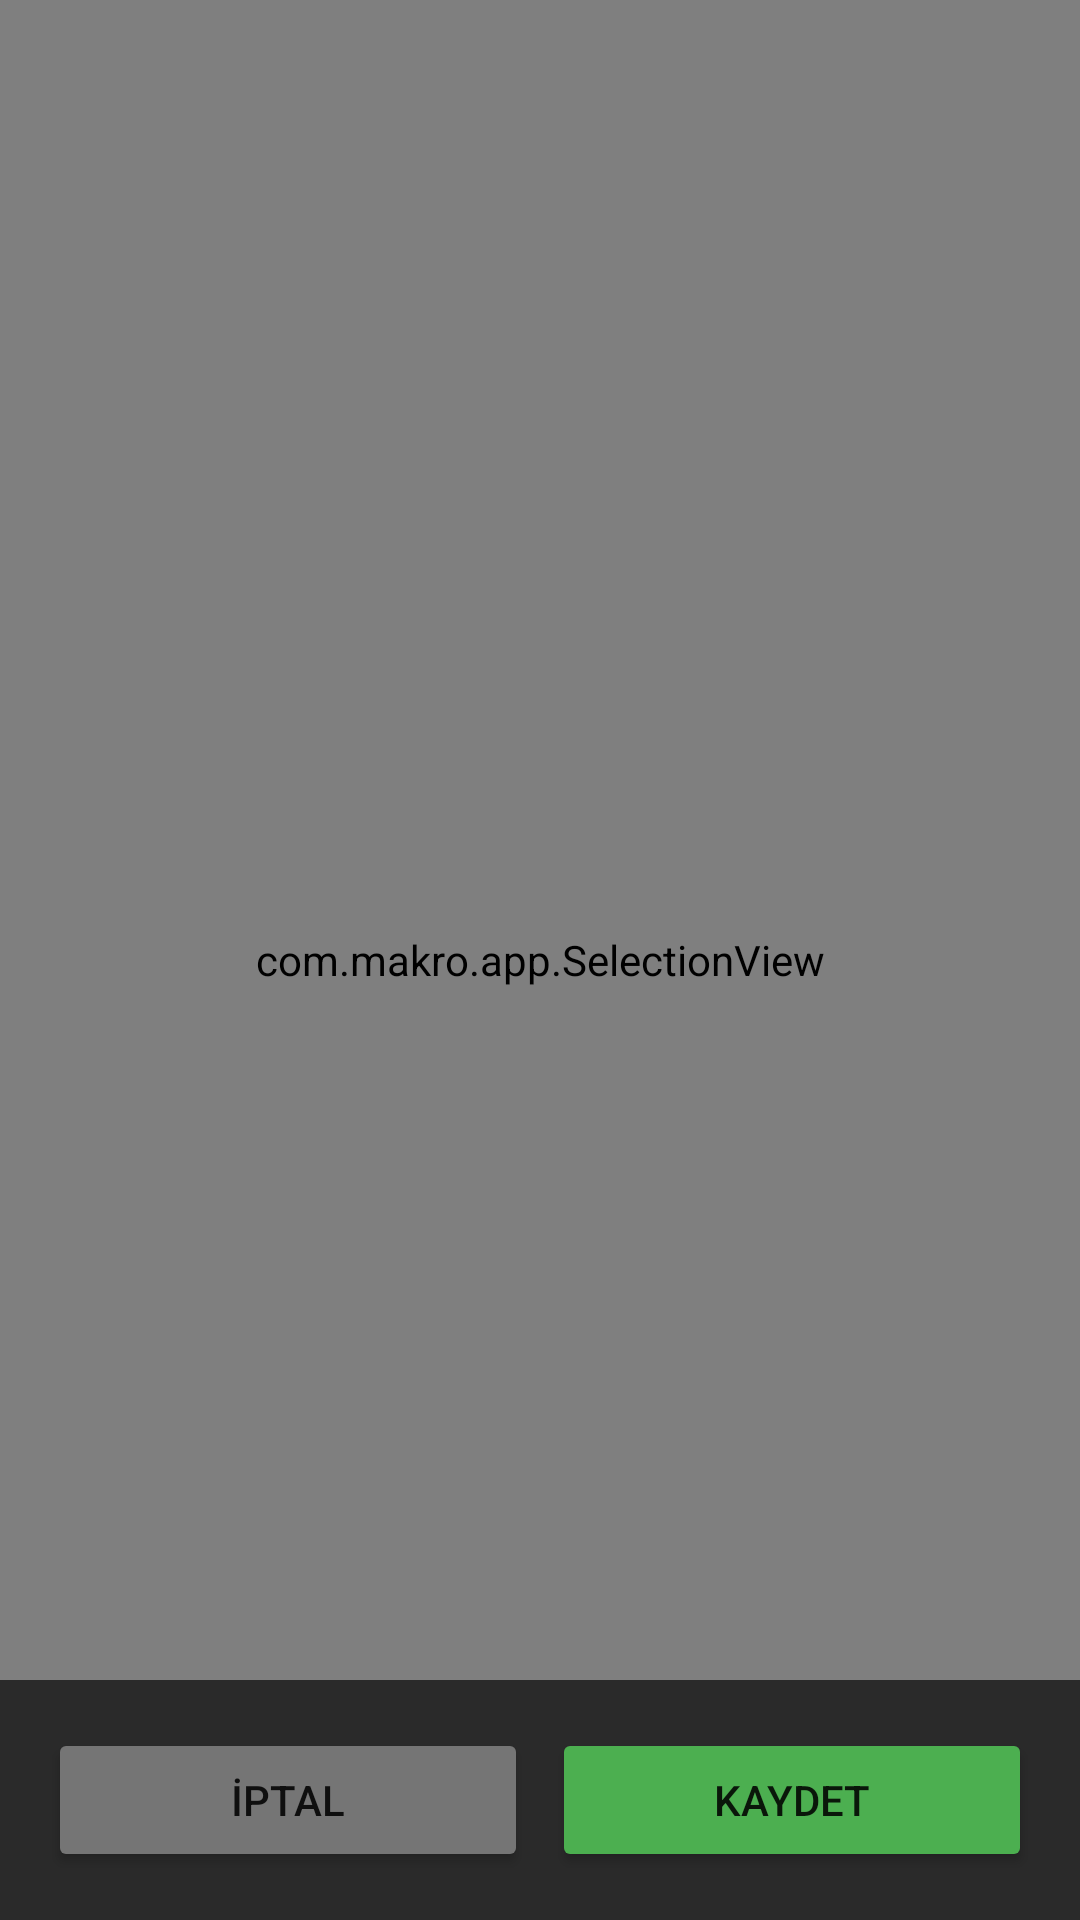

This screen was rendered from an Android layout file. Write that file and the resources it references.
<!-- AndroidManifest.xml: application theme Theme.Makro -->
<!-- res/layout/activity_crop.xml -->
<?xml version="1.0" encoding="utf-8"?>
<FrameLayout xmlns:android="http://schemas.android.com/apk/res/android"
    android:layout_width="match_parent"
    android:layout_height="match_parent"
    android:background="#000000">

    
    <ImageView
        android:id="@+id/ivScreenshot"
        android:layout_width="match_parent"
        android:layout_height="match_parent"
        android:scaleType="fitXY"/>

    
    <com.makro.app.SelectionView
        android:id="@+id/selectionView"
        android:layout_width="match_parent"
        android:layout_height="match_parent"/>

    
    <LinearLayout
        android:layout_width="match_parent"
        android:layout_height="wrap_content"
        android:layout_gravity="bottom"
        android:orientation="horizontal"
        android:padding="16dp"
        android:background="#AA000000">

        <Button
            android:id="@+id/btnCancel"
            android:text="İptal"
            android:layout_width="0dp"
            android:layout_height="48dp"
            android:layout_weight="1"
            android:layout_marginEnd="8dp"
            android:backgroundTint="#757575"/>

        <Button
            android:id="@+id/btnSave"
            android:text="Kaydet"
            android:layout_width="0dp"
            android:layout_height="48dp"
            android:layout_weight="1"
            android:backgroundTint="#4CAF50"/>

    </LinearLayout>

</FrameLayout>
<!-- resources referenced by this layout -->
<resources>
  <style name="Theme.Makro" parent="Theme.AppCompat.Light.DarkActionBar">
          <item name="colorPrimary">@color/purple_500</item>
          <item name="colorPrimaryDark">@color/purple_700</item>
          <item name="colorAccent">@color/teal_200</item>
      </style>
  <!-- not gathered from this repository: default colours our renderer supplied (Android Studio template values) -->
  <color name="purple_500">#FF6200EE</color>
  <color name="purple_700">#FF3700B3</color>
  <color name="teal_200">#FF03DAC5</color>
</resources>
